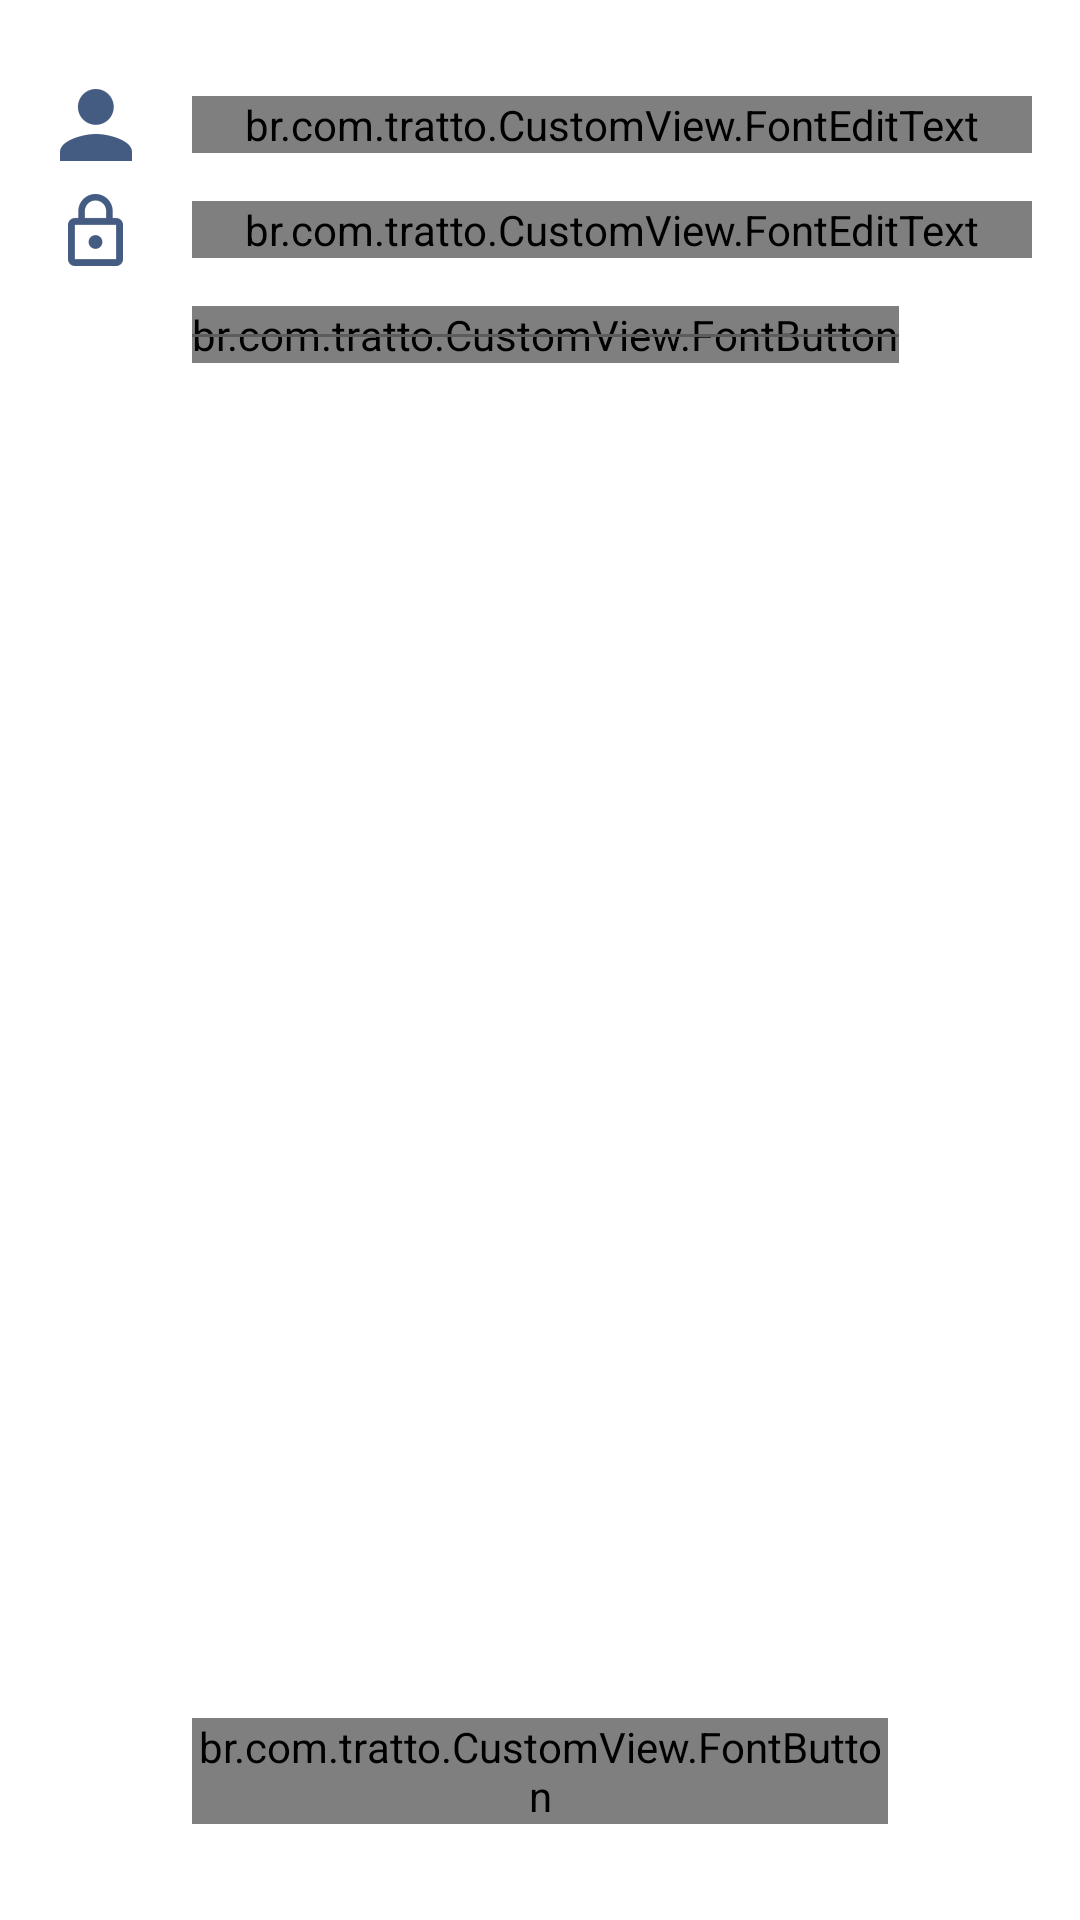

This screen was rendered from an Android layout file. Write that file and the resources it references.
<!-- AndroidManifest.xml: application theme AppTheme -->
<!-- res/layout/activity_email_login.xml -->
<?xml version="1.0" encoding="utf-8"?>
<android.support.constraint.ConstraintLayout xmlns:android="http://schemas.android.com/apk/res/android"
    xmlns:app="http://schemas.android.com/apk/res-auto"
    xmlns:tools="http://schemas.android.com/tools"
    android:layout_width="match_parent"
    android:layout_height="match_parent"
    xmlns:font="http://schemas.android.com/apk/res-auto"
    android:background="@color/white"
    tools:context="br.com.tratto.Activity.EmailLoginActivity">

    <br.com.tratto.CustomView.FontButton
        android:id="@+id/btn_email_login_confirm"
        android:layout_width="0dp"
        android:layout_height="wrap_content"
        android:layout_marginBottom="32dp"
        android:layout_marginLeft="64dp"
        android:layout_marginRight="64dp"
        android:background="@color/button_blue"
        android:text="@string/email_login_login_button"
        android:textAllCaps="false"
        android:textColor="@color/white"
        android:textSize="18dp"
        app:layout_constraintBottom_toBottomOf="parent"
        app:layout_constraintHorizontal_bias="0.0"
        app:layout_constraintLeft_toLeftOf="parent"
        app:layout_constraintRight_toRightOf="parent"
        font:customFont="Roboto_Regular.ttf" />

    <android.support.design.widget.TextInputLayout
        android:id="@+id/layout_full_name"
        android:layout_width="0dp"
        android:layout_height="wrap_content"
        app:layout_constraintTop_toTopOf="parent"
        android:layout_marginTop="32dp"
        app:layout_constraintLeft_toRightOf="@+id/imageView4"
        android:layout_marginLeft="16dp"
        android:layout_marginRight="16dp"
        app:layout_constraintRight_toRightOf="parent">

        <br.com.tratto.CustomView.FontEditText
            android:id="@+id/edt_login_email"
            android:layout_width="match_parent"
            android:layout_height="wrap_content"
            android:ems="10"
            android:hint="@string/email_login_email_placeholder"
            android:inputType="textEmailAddress"
            font:customFont="Roboto_Regular.ttf"
            android:textSize="18dp"/>

    </android.support.design.widget.TextInputLayout>

    <android.support.design.widget.TextInputLayout
        android:layout_width="0dp"
        android:layout_height="wrap_content"
        android:id="@+id/textInputLayout"
        app:layout_constraintLeft_toRightOf="@+id/imageView5"
        android:layout_marginLeft="16dp"
        android:layout_marginTop="16dp"
        app:layout_constraintTop_toBottomOf="@+id/layout_full_name"
        android:layout_marginRight="16dp"
        app:layout_constraintRight_toRightOf="parent">

        <br.com.tratto.CustomView.FontEditText
            android:id="@+id/edt_login_password"
            android:layout_width="match_parent"
            android:layout_height="wrap_content"
            android:ems="10"
            android:hint="@string/email_login_password_placeholder"
            android:inputType="textPassword"
            font:customFont="Roboto_Regular.ttf"
            android:textSize="18dp"/>
    </android.support.design.widget.TextInputLayout>

    <ImageView
        android:id="@+id/imageView4"
        android:layout_width="wrap_content"
        android:layout_height="wrap_content"
        android:src="@drawable/ic_user"
        android:layout_marginLeft="16dp"
        app:layout_constraintLeft_toLeftOf="parent"
        app:layout_constraintBottom_toBottomOf="@+id/layout_full_name"
        android:layout_marginBottom="8dp"
        app:layout_constraintTop_toTopOf="@+id/layout_full_name"
        android:layout_marginTop="8dp" />

    <ImageView
        android:id="@+id/imageView5"
        android:layout_width="wrap_content"
        android:layout_height="wrap_content"
        android:src="@drawable/ic_pass"
        android:layout_marginLeft="0dp"
        app:layout_constraintLeft_toLeftOf="@+id/imageView4"
        app:layout_constraintTop_toTopOf="@+id/textInputLayout"
        android:layout_marginTop="8dp"
        app:layout_constraintBottom_toBottomOf="@+id/textInputLayout"
        android:layout_marginBottom="8dp" />

    <br.com.tratto.CustomView.FontButton
        android:id="@+id/btn_login_forget_password"
        android:layout_width="wrap_content"
        android:layout_height="wrap_content"
        android:text="@string/email_login_forget_password"
        android:textAllCaps="false"
        font:customFont="Roboto_Bold.ttf"
        android:textSize="12dp"
        android:textColor="@color/ultra_dark_gray"
        android:background="@android:color/transparent"
        android:layout_marginTop="16dp"
        app:layout_constraintTop_toBottomOf="@+id/textInputLayout"
        android:layout_marginLeft="0dp"
        app:layout_constraintLeft_toLeftOf="@+id/textInputLayout" />

    <TextView
        android:id="@+id/textView3"
        android:layout_width="0dp"
        android:layout_height="1dp"
        android:layout_marginLeft="0dp"
        android:layout_marginRight="0dp"
        android:background="@color/ultra_dark_gray"
        app:layout_constraintLeft_toLeftOf="@+id/btn_login_forget_password"
        app:layout_constraintRight_toRightOf="@+id/btn_login_forget_password"
        app:layout_constraintTop_toTopOf="@+id/btn_login_forget_password"
        android:layout_marginTop="8dp"
        app:layout_constraintBottom_toBottomOf="@+id/btn_login_forget_password"
        android:layout_marginBottom="8dp"
        app:layout_constraintVertical_bias="0.69" />
</android.support.constraint.ConstraintLayout>
<!-- resources referenced by this layout -->
<resources>
  <color name="button_blue">#3364B2</color>
  <color name="ultra_dark_gray">#5c5c5c</color>
  <color name="white">#FFFFFF</color>
  <!-- drawable ic_pass: png bitmap (drawable-hdpi, 581 bytes) -->
  <!-- drawable ic_user: png bitmap (drawable-hdpi, 622 bytes) -->
  <string name="email_login_email_placeholder">Digite seu e-mail</string>
  <string name="email_login_forget_password">Esqueci minha senha</string>
  <string name="email_login_login_button">Continuar</string>
  <string name="email_login_password_placeholder">Digite sua senha</string>
  <style name="AppTheme" parent="Theme.AppCompat.Light.DarkActionBar">
          
          <item name="colorPrimary">@color/colorPrimary</item>
          <item name="colorPrimaryDark">@color/colorPrimaryDark</item>
          <item name="colorAccent">@color/colorAccent</item>
  
          <item name="android:textColorHint">@color/edit_text_hint_color</item>
  
      </style>
  <color name="colorPrimary">#163363</color>
  <color name="colorPrimaryDark">#163363</color>
  <color name="colorAccent">#5DC0F3</color>
  <color name="edit_text_hint_color">#163363</color>
</resources>
